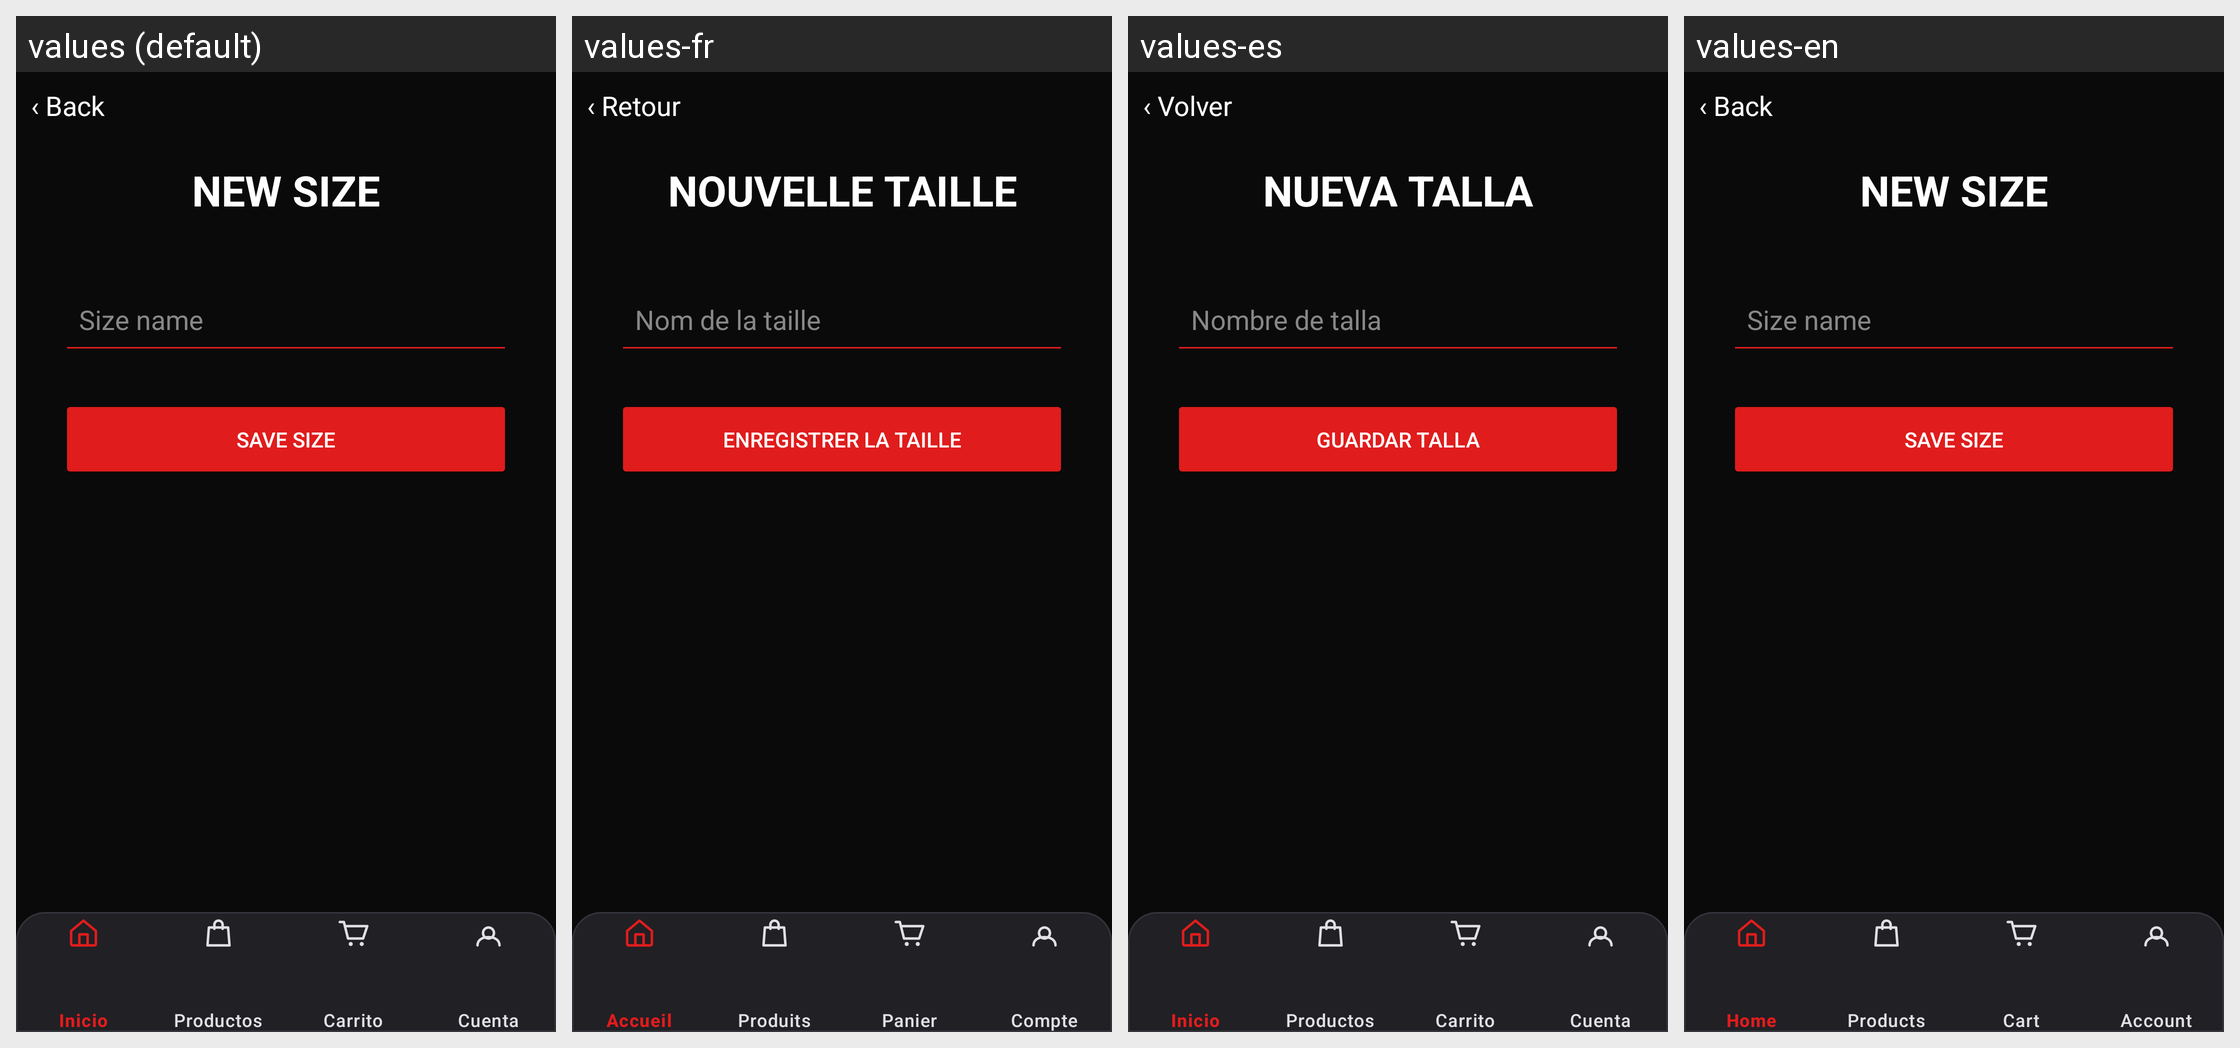

For this localized Android screen grid, give each drawn string resource with its value in every locale shown.
Android screen res/layout/activity_crear_talla.xml rendered under 4 locales, left to right: values (default), values-fr, values-es, values-en. Device: Nexus 5 (rendered at 1080×1920; each locale shown at half size, 540×960, under a caption strip naming it); theme Theme.GyselMode.
Other locales in the repository, not shown: values-pt.
Strings drawn on this screen, with the default value and each locale's value (text and hints the layout hard-codes, and strings that could not be matched under every locale, appear in the picture but are not listed):

common_back
  values: ‹ Back
  values-fr: ‹ Retour
  values-es: ‹ Volver
  values-en: ‹ Back

new_size_title
  values: NEW SIZE
  values-fr: NOUVELLE TAILLE
  values-es: NUEVA TALLA
  values-en: NEW SIZE

new_size_hint
  values: Size name
  values-fr: Nom de la taille
  values-es: Nombre de talla
  values-en: Size name

new_size_save
  values: SAVE SIZE
  values-fr: ENREGISTRER LA TAILLE
  values-es: GUARDAR TALLA
  values-en: SAVE SIZE
